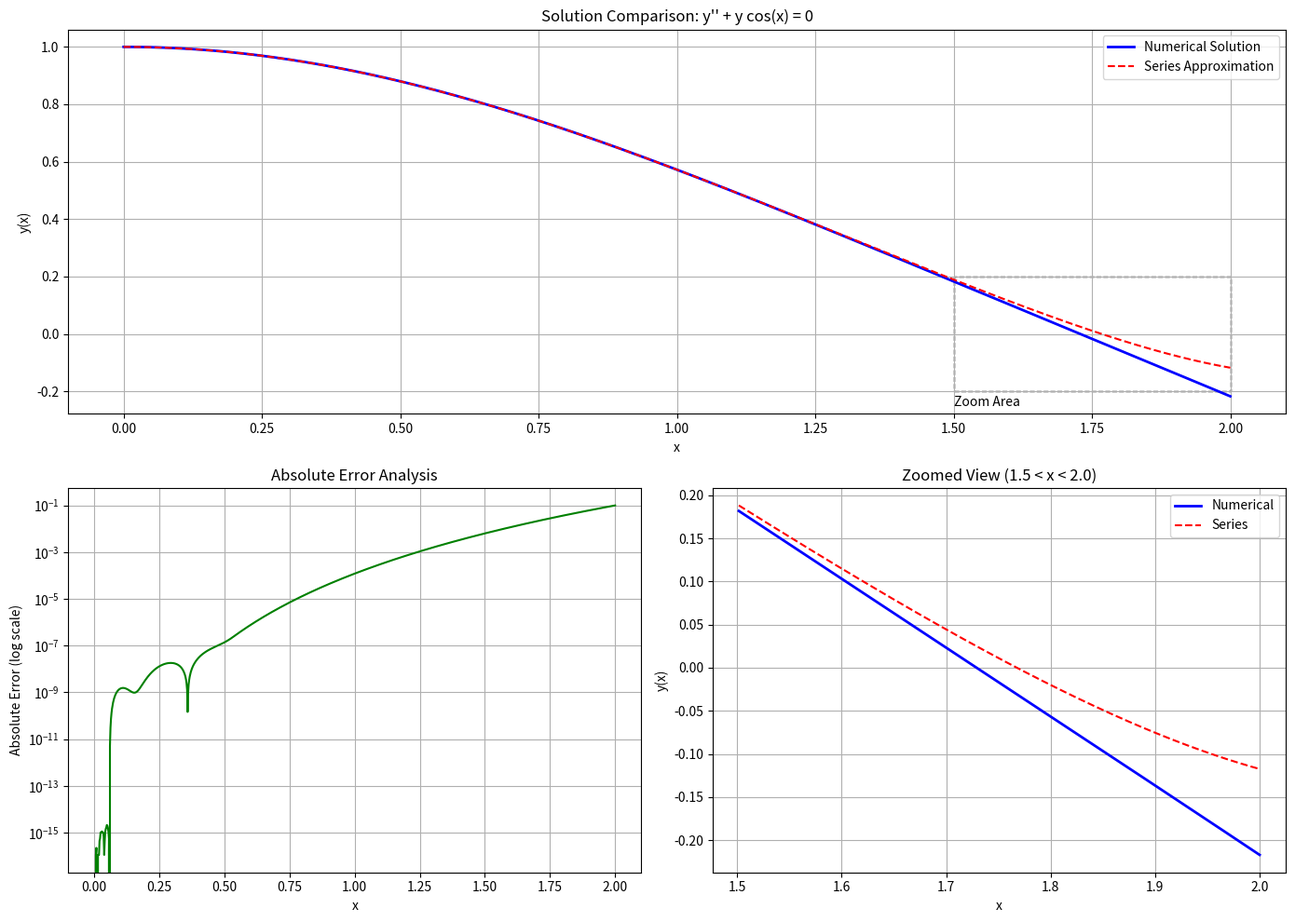
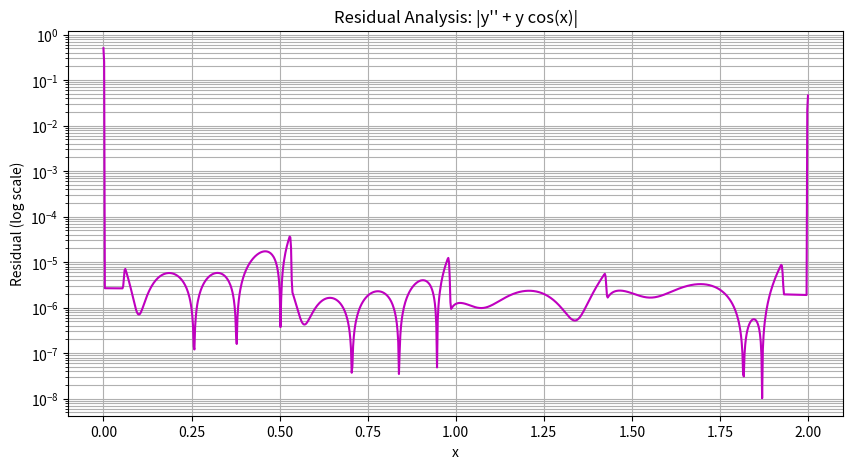

The script that saved these images, in order:
from scipy.integrate import solve_ivp
import numpy as np
from math import factorial
import matplotlib.pyplot as plt
from matplotlib.patches import Rectangle

# ================== Series Solution ==================
def series_solution(x):
    """Power series approximation (first 5 terms)"""
    return (1 - (1/factorial(2))*x**2 + (2/factorial(4))*x**4 - 
           (9/factorial(6))*x**6 + (55/factorial(8))*x**8)

# ================== Numerical Solution ==================
def equation(x, y):
    """First-order system for y'' + y cos(x) = 0"""
    y1, y2 = y
    dy1dx = y2
    dy2dx = -y1 * np.cos(x)
    return [dy1dx, dy2dx]

# Numerical solution with high accuracy
sol = solve_ivp(equation, [0, 2], [1, 0], 
                t_eval=np.linspace(0, 2, 1000),
                method='DOP853', rtol=1e-8, atol=1e-8)

# ================== Analysis ==================
x_vals = sol.t
y_num = sol.y[0]  # Numerical solution
y_series = series_solution(x_vals)  # Series approximation

# 1. Absolute error
abs_error = np.abs(y_num - y_series)

# 2. Relative error (with safeguard against division by zero)
relative_error = np.abs(y_num - y_series) / (np.abs(y_num) + 1e-12)

# 3. Residual analysis (for numerical solution)
def residual(x, y, y_prime, y_double_prime):
    """Compute residual of y'' + y cos(x) = 0"""
    return y_double_prime + y * np.cos(x)

# Numerical derivatives
y_prime_num = np.gradient(y_num, x_vals)
y_double_prime_num = np.gradient(y_prime_num, x_vals)
residuals = residual(x_vals, y_num, y_prime_num, y_double_prime_num)

# ================== Plotting ==================
plt.figure(figsize=(14, 10))

# ----- Main plot: Solutions -----
plt.subplot(2, 2, (1, 2))
plt.plot(x_vals, y_num, 'b-', lw=2, label='Numerical Solution')
plt.plot(x_vals, y_series, 'r--', lw=1.5, label='Series Approximation')
plt.xlabel('x')
plt.ylabel('y(x)')
plt.title('Solution Comparison: y\'\' + y cos(x) = 0')
plt.legend()
plt.grid(True)

# Add zoom area indicator
zoom_x = (1.5, 2.0)
zoom_rect = Rectangle((zoom_x[0], -0.2), zoom_x[1]-zoom_x[0], 0.4, 
                     linewidth=1, edgecolor='k', facecolor='none', linestyle='--')
plt.gca().add_patch(zoom_rect)
plt.text(zoom_x[0], -0.25, 'Zoom Area', ha='left')

# ----- Subplot 1: Absolute Error -----
plt.subplot(2, 2, 3)
plt.semilogy(x_vals, abs_error, 'g-', lw=1.5)
plt.xlabel('x')
plt.ylabel('Absolute Error (log scale)')
plt.title('Absolute Error Analysis')
plt.grid(True, which='both')

# ----- Subplot 2: Zoomed Comparison -----
plt.subplot(2, 2, 4)
zoom_mask = (x_vals >= zoom_x[0]) & (x_vals <= zoom_x[1])
plt.plot(x_vals[zoom_mask], y_num[zoom_mask], 'b-', lw=2, label='Numerical')
plt.plot(x_vals[zoom_mask], y_series[zoom_mask], 'r--', lw=1.5, label='Series')
plt.xlabel('x')
plt.ylabel('y(x)')
plt.title(f'Zoomed View ({zoom_x[0]} < x < {zoom_x[1]})')
plt.legend()
plt.grid(True)

plt.tight_layout()

# ================== Statistics ==================
print("\n===== Error Statistics =====")
print(f"Max Absolute Error: {np.max(abs_error):.2e}")
print(f"Mean Absolute Error: {np.mean(abs_error):.2e}")
print(f"Max Relative Error: {np.max(relative_error)*100:.2f}%")
print(f"Mean Relative Error: {np.mean(relative_error)*100:.2f}%")
print(f"Max Residual: {np.max(np.abs(residuals)):.2e}")

# ================== Residual Plot ==================
plt.figure(figsize=(10, 5))
plt.semilogy(x_vals, np.abs(residuals), 'm-', lw=1.5)
plt.xlabel('x')
plt.ylabel('Residual (log scale)')
plt.title('Residual Analysis: |y\'\' + y cos(x)|')
plt.grid(True, which='both')
plt.show()
